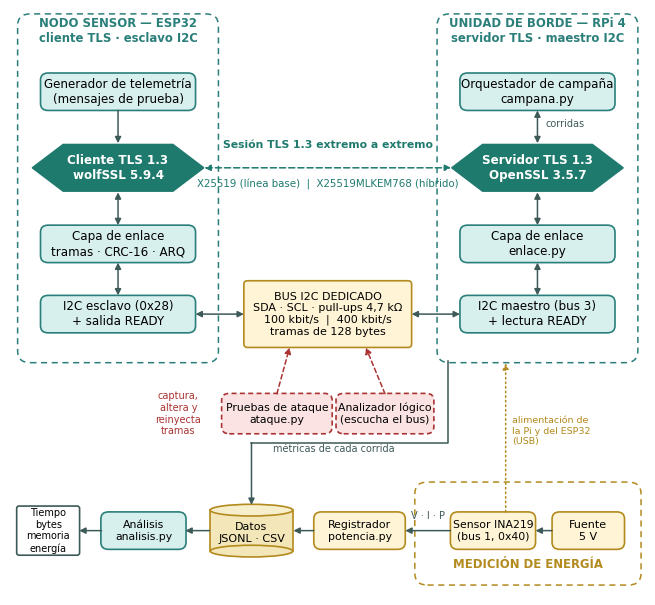

The script that saved this image: (Note: this script raises an exception after producing the figure.)
import matplotlib
matplotlib.use("Agg")
import matplotlib.pyplot as plt
from matplotlib.patches import FancyBboxPatch, Polygon, Ellipse, Rectangle

plt.rcParams["font.family"] = "DejaVu Sans"
VERDE, VERDE_O, FONDO = "#2a7f7a", "#1f7a6e", "#d7efed"
AMBAR, AMBAR_F = "#b38a1d", "#fff4d6"
ROJO, ROJO_F = "#aa3333", "#fbe3e3"
GRIS = "#3d5a59"

fig, ax = plt.subplots(figsize=(8.2, 7.6), dpi=220)
ax.set_xlim(0, 100); ax.set_ylim(0, 100); ax.axis("off")


def caja(x, y, w, h, t, fc=FONDO, ec=VERDE, fs=8.6, ls="-", tc="black", r=1.2):
    ax.add_patch(FancyBboxPatch((x - w / 2, y - h / 2), w, h, boxstyle=f"round,pad=0.2,rounding_size={r}",
                                fc=fc, ec=ec, lw=1.2, ls=ls))
    ax.text(x, y, t, ha="center", va="center", fontsize=fs, color=tc)


def hexa(x, y, w, h, t):
    d = w * 0.18
    ax.add_patch(Polygon([(x - w / 2, y), (x - w / 2 + d, y + h / 2), (x + w / 2 - d, y + h / 2), (x + w / 2, y),
                          (x + w / 2 - d, y - h / 2), (x - w / 2 + d, y - h / 2)], closed=True, fc=VERDE_O, ec=VERDE_O))
    ax.text(x, y, t, ha="center", va="center", fontsize=8.6, color="white", fontweight="bold")


def cilindro(x, y, w, h, t):
    e = 2.0
    ax.add_patch(Rectangle((x - w / 2, y - h / 2), w, h, fc="#f3e6b8", ec="none"))
    ax.plot([x - w / 2, x - w / 2], [y - h / 2, y + h / 2], color=AMBAR, lw=1.2)
    ax.plot([x + w / 2, x + w / 2], [y - h / 2, y + h / 2], color=AMBAR, lw=1.2)
    ax.add_patch(Ellipse((x, y - h / 2), w, e, fc="#f3e6b8", ec=AMBAR, lw=1.2))
    ax.add_patch(Ellipse((x, y + h / 2), w, e, fc="#f7eecb", ec=AMBAR, lw=1.2))
    ax.text(x, y - 0.4, t, ha="center", va="center", fontsize=8)


def flecha(p, q, txt=None, color=GRIS, ls="-", ambos=False, tpos=None, fs=7.4, ha="center"):
    ax.annotate("", xy=q, xytext=p, arrowprops=dict(arrowstyle="<|-|>" if ambos else "-|>", color=color, lw=1.1,
                                                     ls=ls, shrinkA=0, shrinkB=0, mutation_scale=9))
    if txt:
        tx, ty = tpos if tpos else ((p[0] + q[0]) / 2, (p[1] + q[1]) / 2)
        ax.text(tx, ty, txt, fontsize=fs, color=color, ha=ha, va="center")


def poli(puntos, txt=None, color=GRIS, ls="-", tpos=None, ha="left"):
    xs, ys = zip(*puntos)
    ax.plot(xs[:-1], ys[:-1], color=color, lw=1.1, ls=ls)
    flecha(puntos[-2], puntos[-1], color=color, ls=ls)
    if txt:
        ax.text(*tpos, txt, fontsize=7.4, color=color, ha=ha, va="center")


def grupo(x0, y0, x1, y1, titulo, color=VERDE):
    ax.add_patch(FancyBboxPatch((x0, y0), x1 - x0, y1 - y0, boxstyle="round,pad=0.3,rounding_size=2",
                                fc="none", ec=color, lw=1.1, ls=(0, (4, 3))))
    ax.text((x0 + x1) / 2, y1 - 2.6, titulo, ha="center", va="center", fontsize=8.4, color=color, fontweight="bold")


# ---------------- Nodo sensor y unidad de borde ----------------
grupo(1.5, 40, 32.5, 99, "NODO SENSOR — ESP32\ncliente TLS · esclavo I2C")
grupo(67.5, 40, 98.5, 99, "UNIDAD DE BORDE — RPi 4\nservidor TLS · maestro I2C")
X1, X2 = 17, 83
caja(X1, 86, 24, 6, "Generador de telemetría\n(mensajes de prueba)")
hexa(X1, 73, 27, 8, "Cliente TLS 1.3\nwolfSSL 5.9.4")
caja(X1, 60, 24, 6, "Capa de enlace\ntramas · CRC-16 · ARQ")
caja(X1, 48, 24, 6, "I2C esclavo (0x28)\n+ salida READY")
caja(X2, 86, 24, 6, "Orquestador de campaña\ncampana.py")
hexa(X2, 73, 27, 8, "Servidor TLS 1.3\nOpenSSL 3.5.7")
caja(X2, 60, 24, 6, "Capa de enlace\nenlace.py")
caja(X2, 48, 24, 6, "I2C maestro (bus 3)\n+ lectura READY")
for X in (X1, X2):
    flecha((X, 82.8), (X, 77.2), ambos=(X == X2))
    flecha((X, 68.8), (X, 63.2), ambos=True)
    flecha((X, 56.8), (X, 51.2), ambos=True)
ax.text(X2 + 1.2, 80, "corridas", fontsize=7, color=GRIS)

# Sesión TLS extremo a extremo
flecha((30.6, 73), (69.4, 73), ambos=True, color=VERDE_O, ls=(0, (4, 2)))
ax.text(50, 76.4, "Sesión TLS 1.3 extremo a extremo", ha="center", fontsize=7.8, color=VERDE_O, fontweight="bold")
ax.text(50, 69.6, "X25519 (línea base)  |  X25519MLKEM768 (híbrido)", ha="center", fontsize=7.4, color=VERDE_O)

# Bus I2C
caja(50, 48, 26, 11, "BUS I2C DEDICADO\nSDA · SCL · pull-ups 4,7 kΩ\n100 kbit/s  |  400 kbit/s\ntramas de 128 bytes",
     fc=AMBAR_F, ec=AMBAR, fs=8, r=0.6)
flecha((29.2, 48), (36.8, 48), ambos=True)
flecha((63.2, 48), (70.8, 48), ambos=True)

# Pruebas de seguridad
caja(42, 31, 17, 6.5, "Pruebas de ataque\nataque.py", fc=ROJO_F, ec=ROJO, ls=(0, (3, 2)), fs=7.8)
caja(59, 31, 15, 6.5, "Analizador lógico\n(escucha el bus)", fc=ROJO_F, ec=ROJO, ls=(0, (3, 2)), fs=7.8)
flecha((42, 34.4), (44, 42.3), color=ROJO, ls=(0, (3, 2)))
flecha((59, 34.4), (56, 42.3), color=ROJO, ls=(0, (3, 2)))
ax.text(26.5, 31, "captura,\naltera y\nreinyecta\ntramas", fontsize=7, color=ROJO, ha="center", va="center")

# ---------------- Medición, datos y análisis ----------------
grupo(64, 2, 99, 19, "", color=AMBAR)
ax.text(81.5, 4.6, "MEDICIÓN DE ENERGÍA", ha="center", fontsize=8.4, color=AMBAR, fontweight="bold")
caja(91, 11, 11, 6, "Fuente\n5 V", fc=AMBAR_F, ec=AMBAR, fs=8)
caja(76, 11, 13, 6, "Sensor INA219\n(bus 1, 0x40)", fc=AMBAR_F, ec=AMBAR, fs=7.8)
caja(55, 11, 14, 6, "Registrador\npotencia.py", fc=AMBAR_F, ec=AMBAR, fs=7.8)
cilindro(38, 11, 13, 7, "Datos\nJSONL · CSV")
caja(21, 11, 13, 6, "Análisis\nanalisis.py", fs=7.8)
caja(6, 11, 9.5, 8, "Tiempo\nbytes\nmemoria\nenergía", fc="white", ec=GRIS, fs=7, r=0.4)
flecha((85.3, 11), (82.7, 11))
flecha((69.3, 11), (62.2, 11), "V · I · P", tpos=(65.8, 13.6), fs=7)
flecha((47.8, 11), (44.6, 11))
flecha((31.4, 11), (27.6, 11))
flecha((14.4, 11), (10.9, 11))
# alimentación hacia la Pi
poli([(78, 14.2), (78, 39.6)], color=AMBAR, ls=(0, (1, 2)))
ax.text(79, 28, "alimentación de\nla Pi y del ESP32\n(USB)", fontsize=6.8, color=AMBAR, ha="left", va="center")
# métricas de cada corrida hacia los datos
poli([(69, 40), (69, 26), (38, 26), (38, 15.4)], color=GRIS)
ax.text(51, 24.4, "métricas de cada corrida", fontsize=7, color=GRIS, ha="center")

plt.savefig("../fig1_bloques.png", bbox_inches="tight", facecolor="white")
print("ok")
